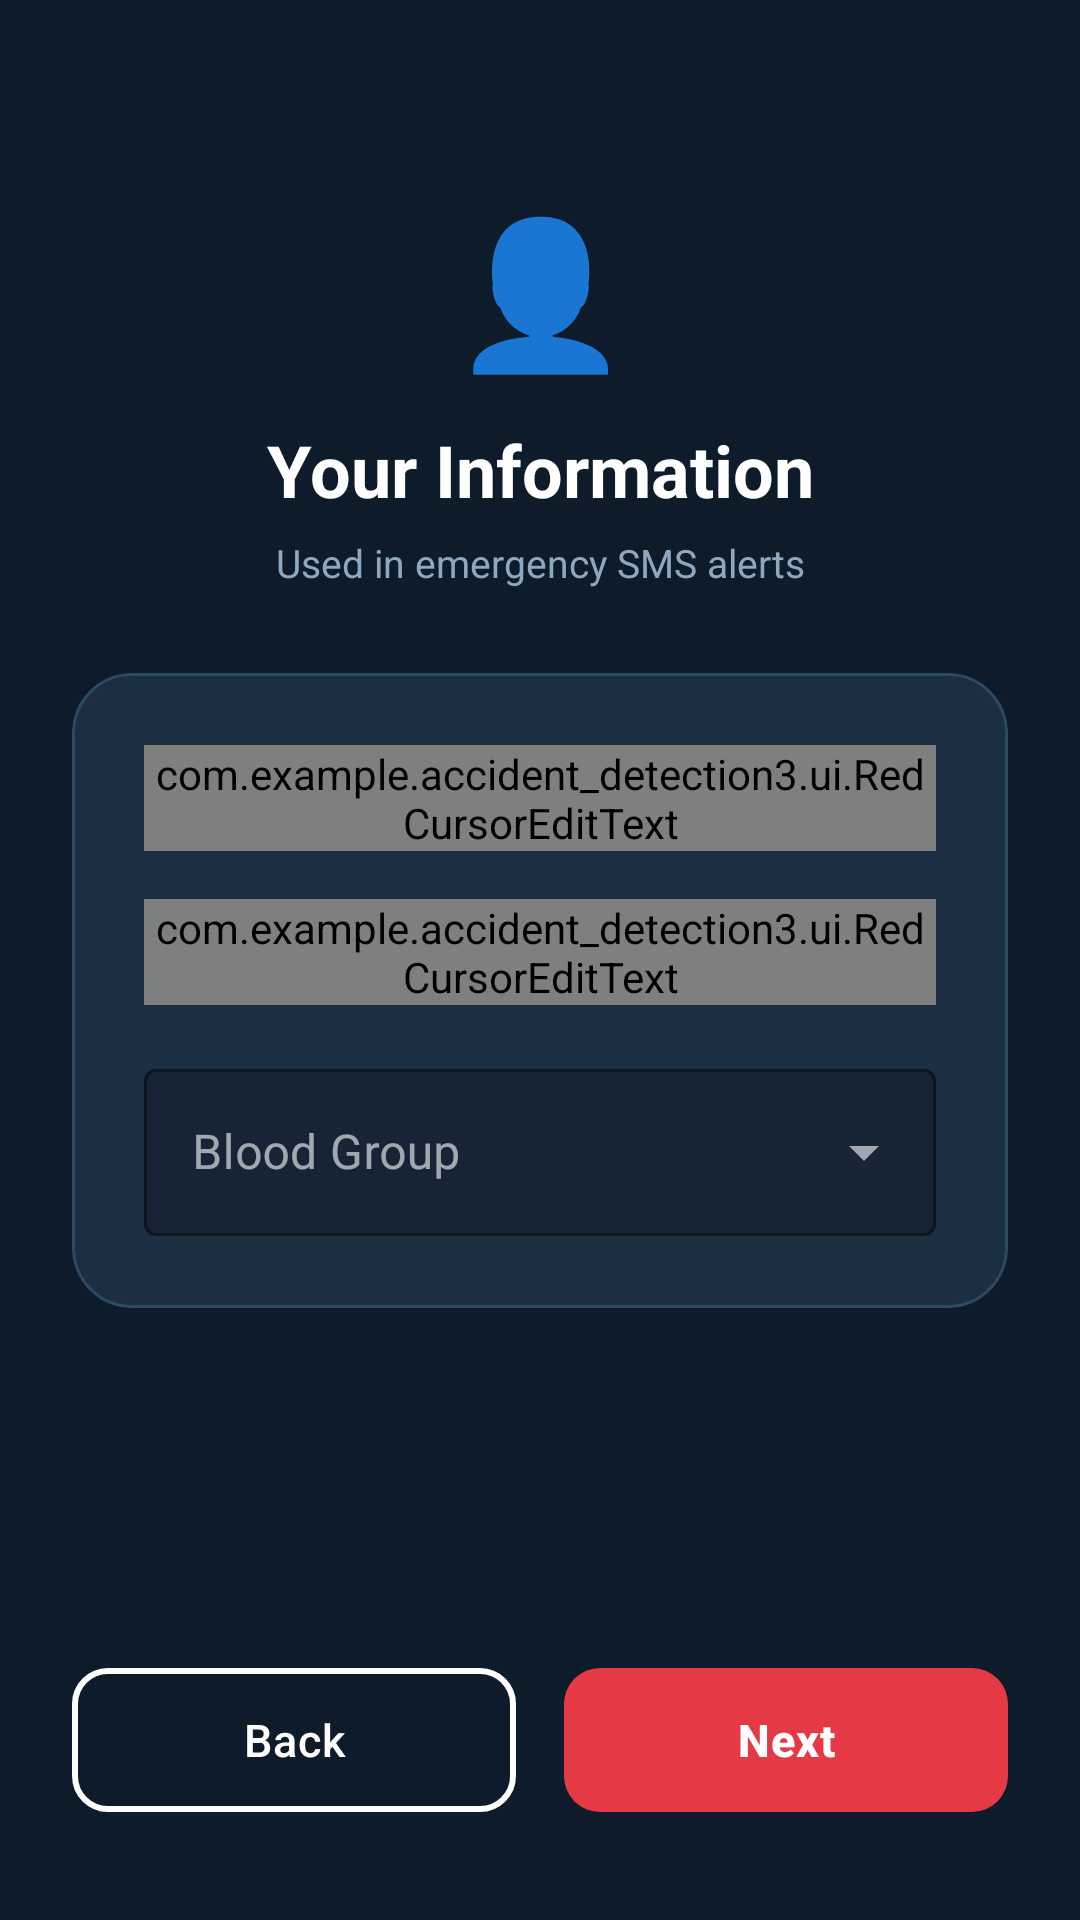

Layout XML and referenced resources for this Android screen:
<!-- AndroidManifest.xml: application theme Theme.Accidentdetection3 -->
<!-- res/layout/activity_user_info.xml -->
<?xml version="1.0" encoding="utf-8"?>
<androidx.constraintlayout.widget.ConstraintLayout xmlns:android="http://schemas.android.com/apk/res/android"
    xmlns:app="http://schemas.android.com/apk/res-auto"
    android:layout_width="match_parent"
    android:layout_height="match_parent"
    android:background="@color/background"
    android:padding="24dp">

    <TextView
        android:id="@+id/tvIcon"
        android:layout_width="wrap_content"
        android:layout_height="wrap_content"
        android:layout_marginTop="40dp"
        android:text="👤"
        android:textSize="48sp"
        app:layout_constraintEnd_toEndOf="parent"
        app:layout_constraintStart_toStartOf="parent"
        app:layout_constraintTop_toTopOf="parent" />

    <TextView
        android:id="@+id/tvTitle"
        android:layout_width="wrap_content"
        android:layout_height="wrap_content"
        android:layout_marginTop="12dp"
        android:text="Your Information"
        android:textColor="@color/text_primary"
        android:textSize="24sp"
        android:textStyle="bold"
        app:layout_constraintEnd_toEndOf="parent"
        app:layout_constraintStart_toStartOf="parent"
        app:layout_constraintTop_toBottomOf="@id/tvIcon" />

    <TextView
        android:id="@+id/tvSubtitle"
        android:layout_width="wrap_content"
        android:layout_height="wrap_content"
        android:layout_marginTop="6dp"
        android:text="Used in emergency SMS alerts"
        android:textColor="@color/text_secondary"
        android:textSize="13sp"
        app:layout_constraintEnd_toEndOf="parent"
        app:layout_constraintStart_toStartOf="parent"
        app:layout_constraintTop_toBottomOf="@id/tvTitle" />

    <com.google.android.material.card.MaterialCardView
        android:id="@+id/cardUserInfo"
        android:layout_width="0dp"
        android:layout_height="wrap_content"
        android:layout_marginTop="28dp"
        app:cardBackgroundColor="@color/background_card"
        app:cardCornerRadius="20dp"
        app:cardElevation="0dp"
        app:strokeColor="@color/stroke"
        app:strokeWidth="1dp"
        app:layout_constraintEnd_toEndOf="parent"
        app:layout_constraintStart_toStartOf="parent"
        app:layout_constraintTop_toBottomOf="@id/tvSubtitle">

        <LinearLayout
            android:layout_width="match_parent"
            android:layout_height="wrap_content"
            android:orientation="vertical"
            android:padding="24dp">

            <com.google.android.material.textfield.TextInputLayout
                style="@style/Widget.MaterialComponents.TextInputLayout.OutlinedBox"
                android:layout_width="match_parent"
                android:layout_height="wrap_content"
                android:hint="Full Name"
                app:materialThemeOverlay="@style/ThemeOverlay.App.RedCursor"
                app:boxStrokeColor="@color/stroke"
                app:boxBackgroundColor="@color/background_surface"
                app:hintTextColor="@color/text_secondary">

                <com.example.accident_detection3.ui.RedCursorEditText
                    android:id="@+id/etUserName"
                    android:layout_width="match_parent"
                    android:layout_height="wrap_content"

                    android:textColor="@color/text_primary" />
            </com.google.android.material.textfield.TextInputLayout>

            <com.google.android.material.textfield.TextInputLayout
                style="@style/Widget.MaterialComponents.TextInputLayout.OutlinedBox"
                android:layout_width="match_parent"
                android:layout_height="wrap_content"
                android:layout_marginTop="16dp"
                android:hint="Mobile Number"
                app:materialThemeOverlay="@style/ThemeOverlay.App.RedCursor"
                app:boxStrokeColor="@color/stroke"
                app:boxBackgroundColor="@color/background_surface"
                app:hintTextColor="@color/text_secondary">

                <com.example.accident_detection3.ui.RedCursorEditText
                    android:id="@+id/etMobileNumber"
                    android:layout_width="match_parent"
                    android:layout_height="wrap_content"
                    android:inputType="phone"

                    android:textColor="@color/text_primary" />
            </com.google.android.material.textfield.TextInputLayout>

            <com.google.android.material.textfield.TextInputLayout
                android:id="@+id/tilBloodGroup"
                style="@style/Widget.MaterialComponents.TextInputLayout.OutlinedBox.ExposedDropdownMenu"
                android:layout_width="match_parent"
                android:layout_height="wrap_content"
                android:layout_marginTop="16dp"
                android:hint="Blood Group"
                app:boxStrokeColor="@color/stroke"
                app:boxBackgroundColor="@color/background_surface"
                app:hintTextColor="@color/text_secondary">

                <AutoCompleteTextView
                    android:id="@+id/actvBloodGroup"
                    android:layout_width="match_parent"
                    android:layout_height="wrap_content"
                    android:inputType="none"
                    android:focusable="false"
                    android:textColor="@color/text_primary" />
            </com.google.android.material.textfield.TextInputLayout>

        </LinearLayout>
    </com.google.android.material.card.MaterialCardView>

    <LinearLayout
        android:layout_width="0dp"
        android:layout_height="wrap_content"
        android:layout_marginBottom="8dp"
        android:orientation="horizontal"
        app:layout_constraintBottom_toBottomOf="parent"
        app:layout_constraintEnd_toEndOf="parent"
        app:layout_constraintStart_toStartOf="parent">

        <com.google.android.material.button.MaterialButton
            android:id="@+id/btnBack"
            style="@style/Widget.Material3.Button.OutlinedButton"
            android:layout_width="0dp"
            android:layout_height="56dp"
            android:layout_marginEnd="8dp"
            android:layout_weight="1"
            android:text="Back"
            android:textColor="@android:color/white"
            app:strokeColor="@android:color/white"
            app:strokeWidth="2dp"
            app:cornerRadius="12dp" />

        <com.google.android.material.button.MaterialButton
            android:id="@+id/btnNext"
            android:layout_width="0dp"
            android:layout_height="56dp"
            android:layout_marginStart="8dp"
            android:layout_weight="1"
            android:text="Next"
            android:textColor="@android:color/white"
            android:textStyle="bold"
            app:backgroundTint="@color/accent"
            app:cornerRadius="12dp" />
    </LinearLayout>

</androidx.constraintlayout.widget.ConstraintLayout>
<!-- resources referenced by this layout -->
<resources>
  <color name="accent">#E63946</color>
  <color name="background">#0D1B2A</color>
  <color name="background_card">#1B2E42</color>
  <color name="background_surface">#162436</color>
  <color name="stroke">#2D4A63</color>
  <color name="text_primary">#FFFFFF</color>
  <color name="text_secondary">#8FA8C0</color>
  <style name="ThemeOverlay.App.RedCursor" parent="">
          <item name="colorControlActivated">@color/accent</item>
          <item name="colorPrimary">@color/accent</item>
          <item name="android:textCursorDrawable">@drawable/cursor_red</item>
      </style>
  <style name="Theme.Accidentdetection3" parent="Base.Theme.Accidentdetection3" />
  <!-- drawable cursor_red (drawable) -->
  <?xml version="1.0" encoding="utf-8"?>
  <shape xmlns:android="http://schemas.android.com/apk/res/android"
      android:shape="rectangle">
      <size android:width="2dp" />
      <solid android:color="@color/accent" />
  </shape>
  <style name="Base.Theme.Accidentdetection3" parent="Theme.Material3.Dark.NoActionBar">
          <item name="android:textCursorDrawable">@drawable/cursor_red</item>
          <item name="colorControlActivated">@color/accent</item>
          <item name="colorPrimary">@color/primary</item>
          <item name="colorPrimaryVariant">@color/primary_dark</item>
          <item name="colorOnPrimary">@color/white</item>
          <item name="colorSecondary">@color/secondary</item>
          <item name="colorOnSecondary">@color/white</item>
          <item name="android:colorBackground">@color/background</item>
          <item name="colorSurface">@color/surface</item>
          <item name="colorOnSurface">@color/text_primary</item>
          <item name="colorError">@color/error</item>
          <item name="android:statusBarColor">@color/primary_dark</item>
          <item name="android:navigationBarColor">@color/primary_dark</item>
          <item name="android:windowLightStatusBar" tools:targetApi="m">false</item>
          <item name="materialButtonStyle">@style/Widget.App.Button</item>
          <item name="materialCardViewStyle">@style/Widget.App.CardView</item>
          <item name="android:fontFamily">sans-serif</item>
      </style>
  <color name="primary">#0D1B2A</color>
  <color name="primary_dark">#060E16</color>
  <color name="white">#FFFFFFFF</color>
  <color name="secondary">#1D7FD4</color>
  <color name="surface">#1B2E42</color>
  <color name="error">#E63946</color>
  <style name="Widget.App.Button" parent="Widget.Material3.Button">
          <item name="cornerRadius">12dp</item>
          <item name="android:textAllCaps">false</item>
          <item name="android:textSize">15sp</item>
          <item name="android:letterSpacing">0.02</item>
          <item name="android:fontFamily">sans-serif-medium</item>
      </style>
  <style name="Widget.App.CardView" parent="Widget.Material3.CardView.Elevated">
          <item name="cardCornerRadius">16dp</item>
          <item name="cardElevation">0dp</item>
          <item name="cardBackgroundColor">@color/background_card</item>
          <item name="strokeColor">@color/stroke</item>
          <item name="strokeWidth">1dp</item>
      </style>
</resources>
